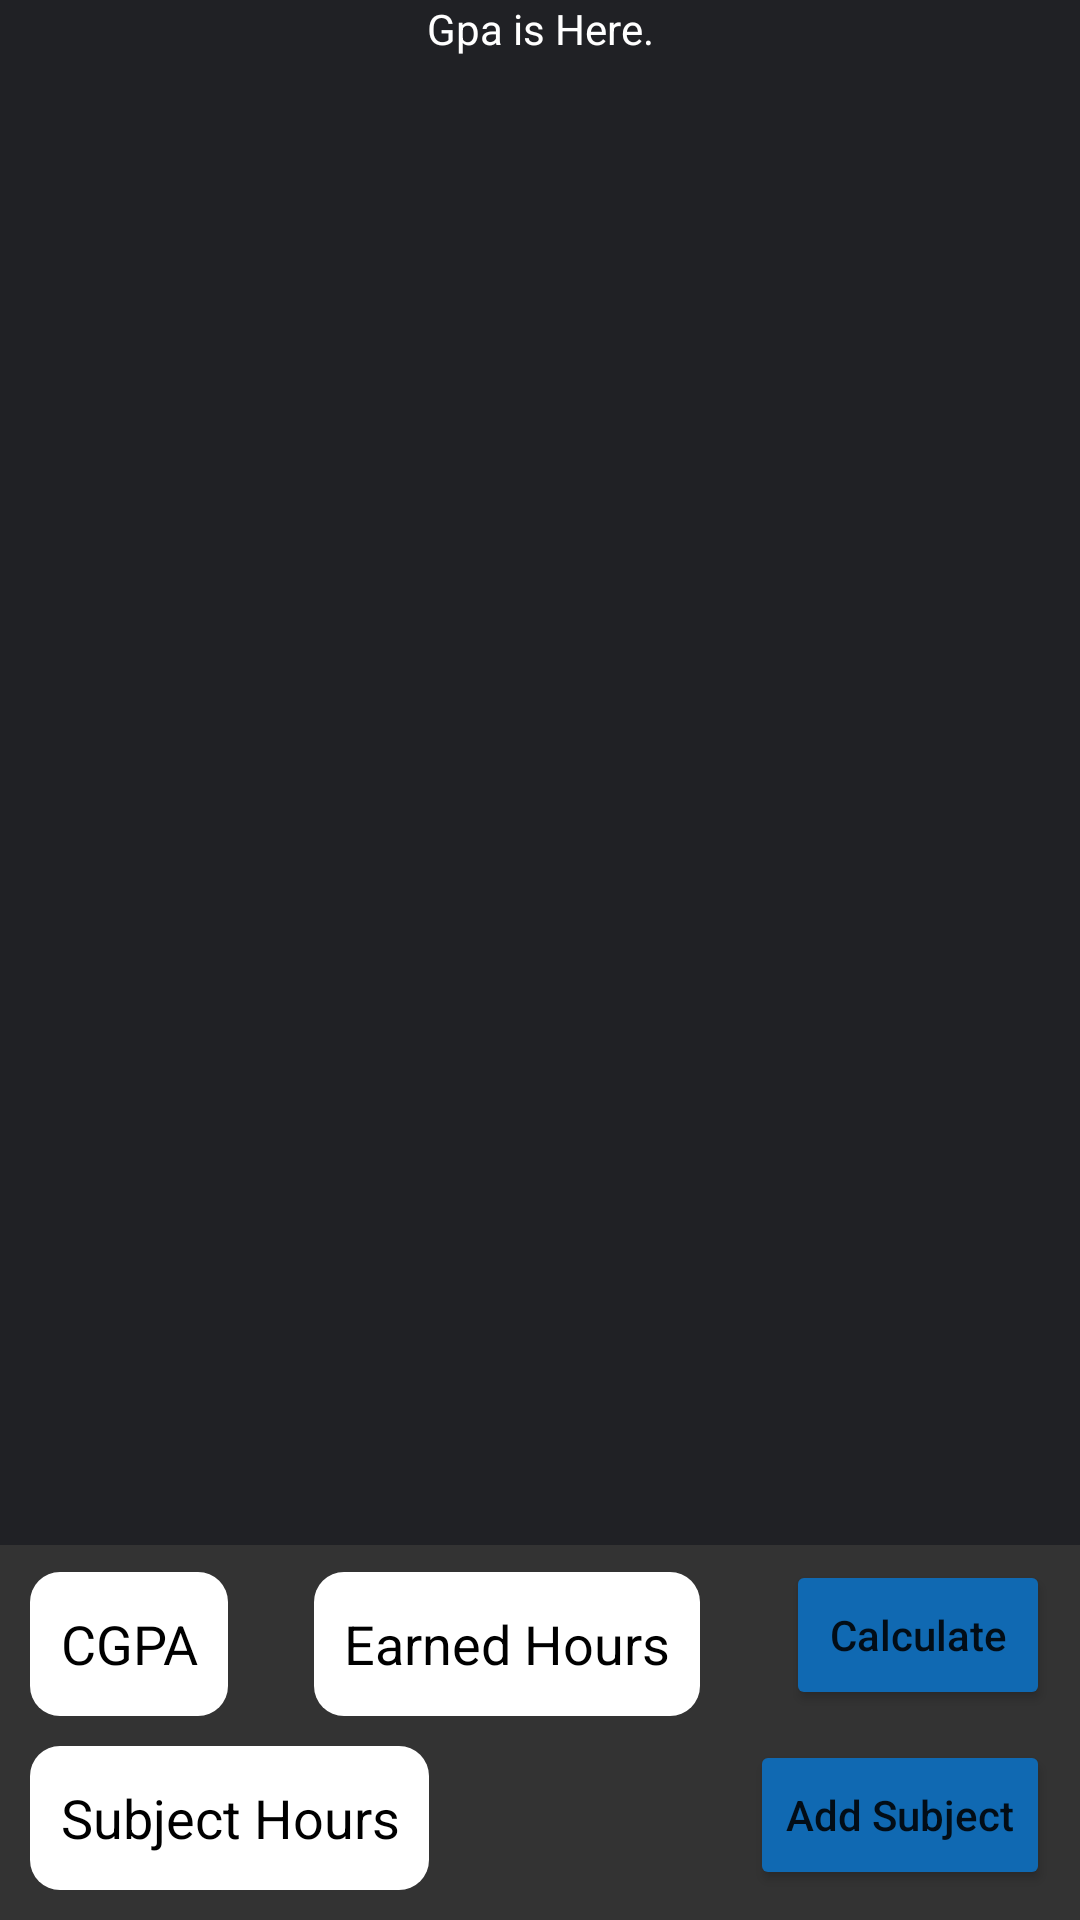

Produce the Android XML layout that renders to this screen, including the resource entries it uses.
<!-- AndroidManifest.xml: application theme Theme.Dashboard -->
<!-- res/layout/gpa_calculator.xml -->
<?xml version="1.0" encoding="utf-8"?>
<LinearLayout xmlns:android="http://schemas.android.com/apk/res/android"
    xmlns:app="http://schemas.android.com/apk/res-auto"
    android:layout_width="match_parent"
    android:layout_height="match_parent"
    android:background="@color/black"
    android:orientation="vertical">

    <LinearLayout
        android:layout_width="match_parent"
        android:layout_height="wrap_content"
        android:layout_weight="100"
        android:orientation="vertical">

        
        <TextView
            android:id="@+id/GpaViewer"
            android:layout_width="match_parent"
            android:layout_height="wrap_content"
            android:text="Gpa is Here."
            android:textAlignment="center"
            android:textColor="@color/white"
            app:layout_constraintEnd_toEndOf="parent"
            app:layout_constraintStart_toStartOf="parent"
            app:layout_constraintTop_toTopOf="parent" />

        
        <androidx.recyclerview.widget.RecyclerView
            android:id="@+id/itemList"
            android:layout_width="wrap_content"
            android:layout_height="wrap_content"
            app:layout_constraintEnd_toEndOf="parent"
            app:layout_constraintStart_toStartOf="parent"
            app:layout_constraintTop_toBottomOf="@+id/GpaViewer" />
    </LinearLayout>

    <androidx.constraintlayout.widget.ConstraintLayout
        android:id="@+id/constraintLayout"
        android:layout_width="match_parent"
        android:layout_height="wrap_content"
        android:layout_weight="1"
        android:background="@color/grey"
        app:layout_constraintBottom_toBottomOf="parent"
        app:layout_constraintEnd_toEndOf="parent"
        app:layout_constraintStart_toStartOf="parent">

        
        <EditText
            android:id="@+id/crHrsET"
            android:layout_width="wrap_content"
            android:layout_height="wrap_content"
            android:layout_marginLeft="10dp"
            android:layout_marginBottom="10dp"
            android:background="@drawable/edit_text_gpa_calculator_style"
            android:gravity="center"
            android:hint="Subject Hours"
            android:inputType="number"
            android:minHeight="48dp"
            android:textColor="@color/deepBlack"
            android:textColorHint="@color/deepBlack"
            app:layout_constraintBottom_toBottomOf="parent"
            app:layout_constraintStart_toStartOf="parent" />

        
        <EditText
            android:id="@+id/ernHrsET"
            android:layout_width="wrap_content"
            android:layout_height="wrap_content"
            android:layout_centerVertical="true"
            android:layout_marginBottom="10dp"
            android:layout_toRightOf="@id/cgpaET"
            android:background="@drawable/edit_text_gpa_calculator_style"
            android:gravity="center"
            android:hint="Earned Hours"
            android:inputType="number"
            android:minHeight="48dp"
            android:textColor="@color/deepBlack"
            android:textColorHint="@color/deepBlack"
            app:layout_constraintBottom_toTopOf="@+id/crHrsET"
            app:layout_constraintEnd_toStartOf="@+id/calculate"
            app:layout_constraintStart_toEndOf="@+id/cgpaET" />

        
        <EditText
            android:id="@+id/cgpaET"
            android:layout_width="wrap_content"
            android:layout_height="wrap_content"
            android:layout_centerVertical="true"
            android:layout_marginLeft="10dp"
            android:layout_marginBottom="10dp"
            android:background="@drawable/edit_text_gpa_calculator_style"
            android:gravity="center"
            android:hint="CGPA"
            android:inputType="numberDecimal"
            android:minHeight="48dp"
            android:textColor="@color/deepBlack"
            android:textColorHint="@color/deepBlack"
            app:layout_constraintBottom_toTopOf="@+id/crHrsET"
            app:layout_constraintStart_toStartOf="parent" />

        
        <Button
            android:id="@+id/calculate"
            android:layout_width="wrap_content"
            android:layout_height="wrap_content"
            android:layout_alignParentRight="true"
            android:layout_centerVertical="true"
            android:layout_marginRight="10dp"
            android:layout_marginBottom="10dp"
            android:backgroundTint="@color/blue1"
            android:minHeight="50dp"
            android:text="Calculate"
            android:textAllCaps="false"
            app:cornerRadius="10dp"
            app:layout_constraintBottom_toTopOf="@+id/AddSubj"
            app:layout_constraintEnd_toEndOf="parent" />

        
        <Button
            android:id="@+id/AddSubj"
            android:layout_width="wrap_content"
            android:layout_height="wrap_content"
            android:layout_below="@id/calculate"
            android:layout_alignParentRight="true"
            android:layout_marginRight="10dp"
            android:layout_marginBottom="10dp"
            android:backgroundTint="@color/blue1"
            android:minHeight="50dp"
            android:text="Add Subject"
            android:textAllCaps="false"
            app:cornerRadius="10dp"
            app:layout_constraintBottom_toBottomOf="parent"
            app:layout_constraintEnd_toEndOf="parent" />

    </androidx.constraintlayout.widget.ConstraintLayout>


</LinearLayout>
<!-- resources referenced by this layout -->
<resources>
  <color name="black">#202125</color>
  <color name="blue1">#1069B2</color>
  <color name="deepBlack">#000000</color>
  <color name="grey">#333333</color>
  <color name="white">#FFFFFFFF</color>
  <!-- drawable edit_text_gpa_calculator_style (drawable) -->
  <?xml version="1.0" encoding="utf-8"?>
  <shape xmlns:android="http://schemas.android.com/apk/res/android">
      <solid android:color="@color/white" />
      <corners android:radius="10dp" />
      <padding android:left="10dp" />
      <padding android:right="10dp" />
  </shape>
  <style name="Theme.Dashboard" parent="Theme.MaterialComponents.DayNight.DarkActionBar">
          
          <item name="colorPrimary">@color/teal_700</item>
          <item name="colorPrimaryVariant">@color/purple_700</item>
          <item name="colorOnPrimary">@color/white</item>
          
          <item name="colorSecondary">@color/purple_500</item>
          <item name="colorSecondaryVariant">@color/teal_200</item>
          <item name="colorOnSecondary">@color/black</item>
          
          <item name="android:statusBarColor">?attr/colorPrimaryVariant</item>
          
      </style>
  <color name="teal_700">#FF018786</color>
  <color name="purple_700">#FF3700B3</color>
  <color name="purple_500">#FF6200EE</color>
  <color name="teal_200">#FF03DAC5</color>
</resources>
